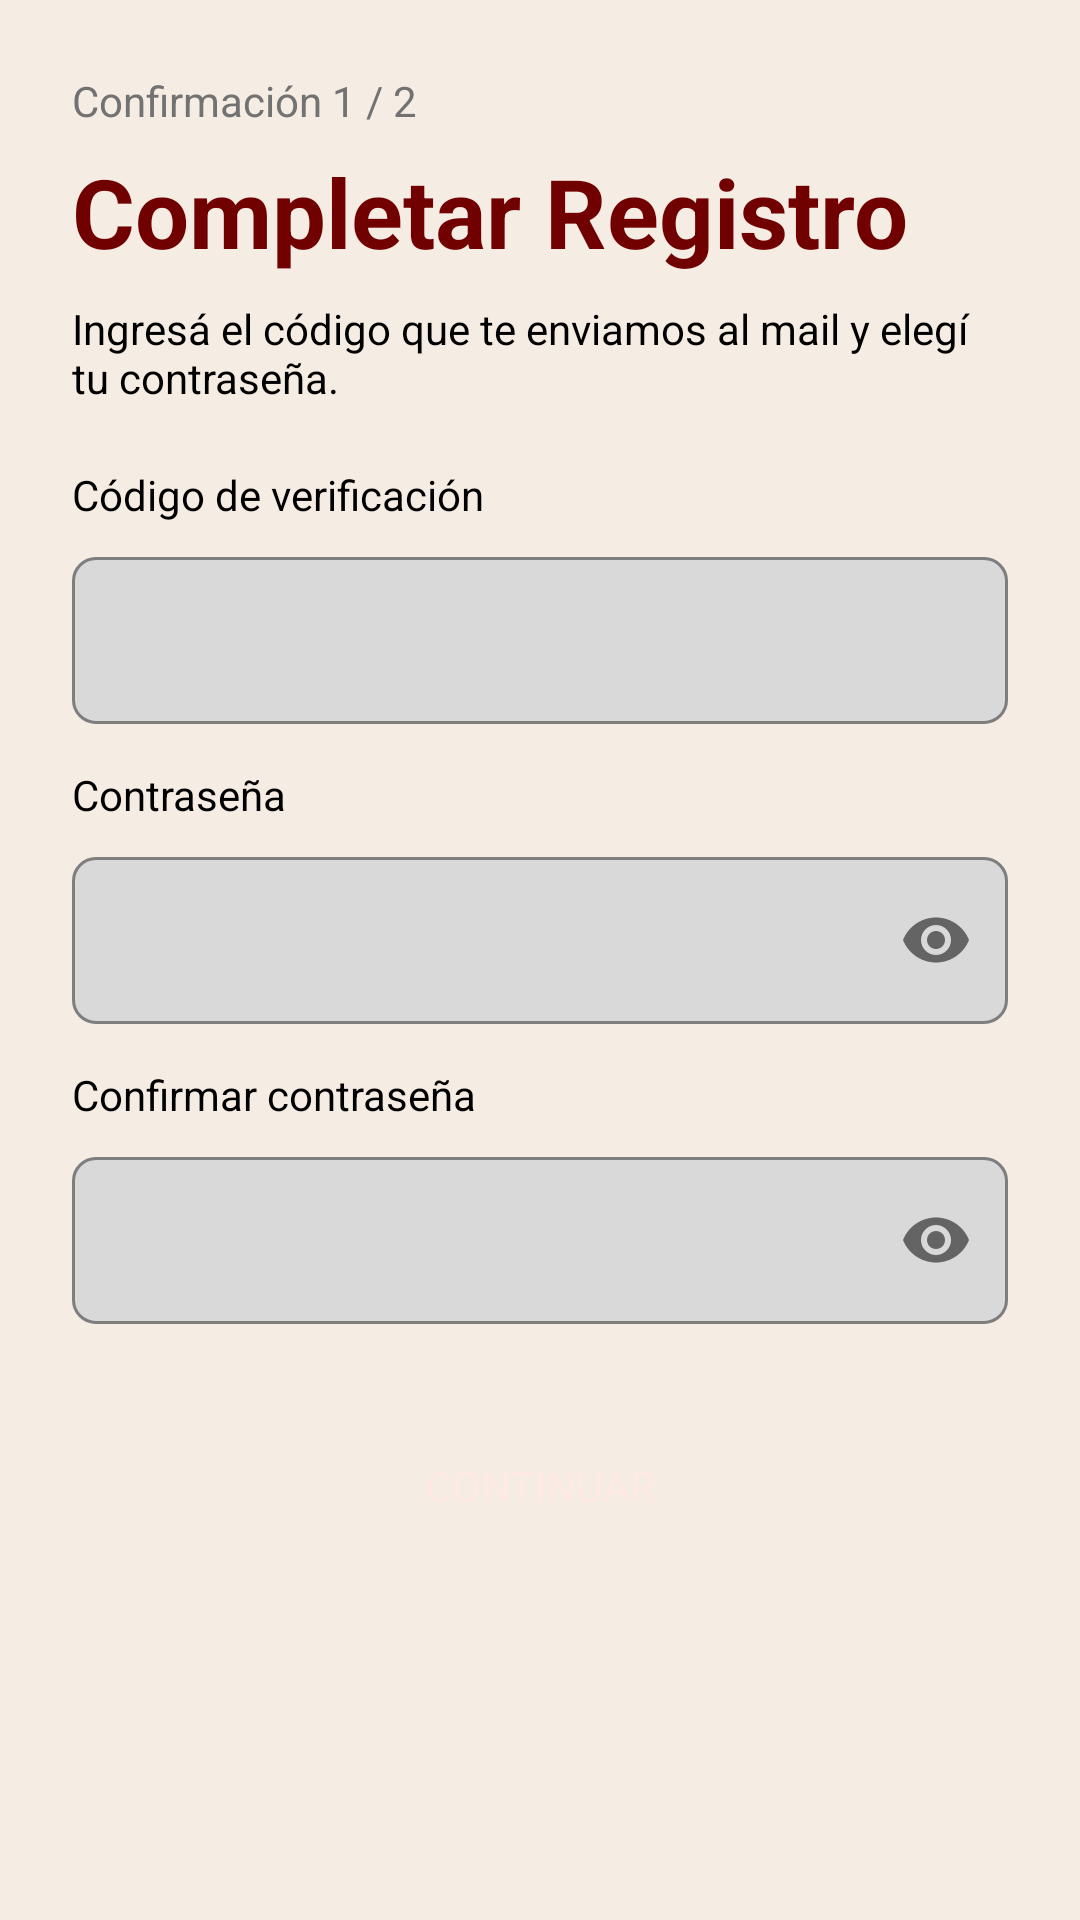

Layout XML and referenced resources for this Android screen:
<!-- AndroidManifest.xml: application theme Theme.SubastAR -->
<!-- res/layout/fragment_register_step2.xml -->
<?xml version="1.0" encoding="utf-8"?>
<ScrollView xmlns:android="http://schemas.android.com/apk/res/android"
    xmlns:app="http://schemas.android.com/apk/res-auto"
    android:layout_width="match_parent"
    android:layout_height="match_parent"
    android:background="@color/surface_cream"
    android:fillViewport="true">

    <LinearLayout
        android:layout_width="match_parent"
        android:layout_height="wrap_content"
        android:orientation="vertical"
        android:padding="24dp">

        <TextView
            android:layout_width="wrap_content"
            android:layout_height="wrap_content"
            android:text="Confirmación 1 / 2"
            android:textColor="@color/input_hint"
            android:textSize="14sp"
            android:layout_marginBottom="6dp"/>

        <TextView
            android:layout_width="wrap_content"
            android:layout_height="wrap_content"
            android:text="@string/step2_title"
            android:textColor="@color/brand_primary"
            android:textSize="32sp"
            android:textStyle="bold"
            android:layout_marginBottom="8dp"/>

        <TextView
            android:layout_width="match_parent"
            android:layout_height="wrap_content"
            android:text="Ingresá el código que te enviamos al mail y elegí tu contraseña."
            android:textColor="@color/text_primary"
            android:textSize="14sp"
            android:layout_marginBottom="20dp"/>

        <TextView
            android:layout_width="wrap_content"
            android:layout_height="wrap_content"
            android:text="Código de verificación"
            android:textColor="@color/text_primary"
            android:textSize="14sp"
            android:layout_marginBottom="6dp"/>
        <com.google.android.material.textfield.TextInputLayout
            android:layout_width="match_parent"
            android:layout_height="wrap_content"
            style="@style/Widget.SubastAR.TextInputLayout"
            android:layout_marginBottom="14dp">
            <com.google.android.material.textfield.TextInputEditText
                android:id="@+id/et_token"
                android:layout_width="match_parent"
                android:layout_height="wrap_content"
                android:inputType="text"
                android:textColor="@color/text_primary"/>
        </com.google.android.material.textfield.TextInputLayout>

        <TextView
            android:layout_width="wrap_content"
            android:layout_height="wrap_content"
            android:text="@string/password"
            android:textColor="@color/text_primary"
            android:textSize="14sp"
            android:layout_marginBottom="6dp"/>
        <com.google.android.material.textfield.TextInputLayout
            android:layout_width="match_parent"
            android:layout_height="wrap_content"
            style="@style/Widget.SubastAR.TextInputLayout"
            app:passwordToggleEnabled="true"
            android:layout_marginBottom="14dp">
            <com.google.android.material.textfield.TextInputEditText
                android:id="@+id/et_password"
                android:layout_width="match_parent"
                android:layout_height="wrap_content"
                android:inputType="textPassword"
                android:textColor="@color/text_primary"/>
        </com.google.android.material.textfield.TextInputLayout>

        <TextView
            android:layout_width="wrap_content"
            android:layout_height="wrap_content"
            android:text="@string/confirmar_password"
            android:textColor="@color/text_primary"
            android:textSize="14sp"
            android:layout_marginBottom="6dp"/>
        <com.google.android.material.textfield.TextInputLayout
            android:layout_width="match_parent"
            android:layout_height="wrap_content"
            style="@style/Widget.SubastAR.TextInputLayout"
            app:passwordToggleEnabled="true"
            android:layout_marginBottom="28dp">
            <com.google.android.material.textfield.TextInputEditText
                android:id="@+id/et_confirm_password"
                android:layout_width="match_parent"
                android:layout_height="wrap_content"
                android:inputType="textPassword"
                android:textColor="@color/text_primary"/>
        </com.google.android.material.textfield.TextInputLayout>

        <Button
            android:id="@+id/btn_continuar"
            android:layout_width="match_parent"
            android:layout_height="52dp"
            android:text="@string/continuar"
            style="@style/Widget.SubastAR.Button.Primary"/>
    </LinearLayout>
</ScrollView>
<!-- resources referenced by this layout -->
<resources>
  <color name="brand_primary">#710000</color>
  <color name="input_hint">#727272</color>
  <color name="surface_cream">#F5ECE4</color>
  <color name="text_primary">#000000</color>
  <string name="confirmar_password">Confirmar contraseña</string>
  <string name="continuar">CONTINUAR</string>
  <string name="password">Contraseña</string>
  <string name="step2_title">Completar Registro</string>
  <style name="Widget.SubastAR.Button.Primary" parent="Widget.MaterialComponents.Button">
          <item name="backgroundTint">@color/brand_primary</item>
          <item name="android:textColor">@color/on_primary</item>
          <item name="android:textStyle">normal</item>
          <item name="android:letterSpacing">0.0</item>
          <item name="cornerRadius">8dp</item>
          <item name="android:insetTop">0dp</item>
          <item name="android:insetBottom">0dp</item>
          <item name="android:paddingTop">12dp</item>
          <item name="android:paddingBottom">12dp</item>
          <item name="elevation">0dp</item>
          <item name="android:stateListAnimator">@null</item>
      </style>
  <style name="Widget.SubastAR.TextInputLayout" parent="Widget.MaterialComponents.TextInputLayout.OutlinedBox">
          <item name="boxBackgroundColor">@color/input_bg</item>
          <item name="boxStrokeColor">@color/input_border</item>
          <item name="boxStrokeWidth">1dp</item>
          <item name="boxStrokeWidthFocused">1dp</item>
          <item name="hintTextColor">@color/input_hint</item>
          <item name="android:textColorHint">@color/input_hint</item>
          <item name="boxCornerRadiusTopStart">8dp</item>
          <item name="boxCornerRadiusTopEnd">8dp</item>
          <item name="boxCornerRadiusBottomStart">8dp</item>
          <item name="boxCornerRadiusBottomEnd">8dp</item>
          <item name="android:paddingTop">0dp</item>
          <item name="android:paddingBottom">0dp</item>
      </style>
  <style name="Theme.SubastAR" parent="Theme.MaterialComponents.DayNight.NoActionBar">
          <item name="colorPrimary">@color/brand_primary</item>
          <item name="colorPrimaryVariant">@color/brand_primary_dim</item>
          <item name="colorOnPrimary">@color/on_primary</item>
          <item name="colorSecondary">@color/brand_primary</item>
          <item name="colorOnSecondary">@color/on_primary</item>
          <item name="android:colorBackground">@color/surface_cream</item>
          <item name="colorSurface">@color/surface_white</item>
          <item name="colorOnSurface">@color/text_primary</item>
          <item name="colorError">@color/red_live</item>
          <item name="android:statusBarColor">@color/brand_primary</item>
          <item name="android:navigationBarColor">@color/surface_cream</item>
          <item name="android:windowLightStatusBar">false</item>
          <item name="android:fontFamily">sans-serif</item>
          <item name="android:textColorPrimary">@color/text_primary</item>
          <item name="android:textColorSecondary">@color/input_hint</item>
          <item name="textInputStyle">@style/Widget.SubastAR.TextInputLayout</item>
      </style>
  <color name="on_primary">#FEE9E7</color>
  <color name="input_bg">#D9D9D9</color>
  <color name="input_border">#9D9D9D</color>
  <color name="brand_primary_dim">#5A0000</color>
  <color name="surface_white">#FFFFFF</color>
  <color name="red_live">#E84343</color>
</resources>
